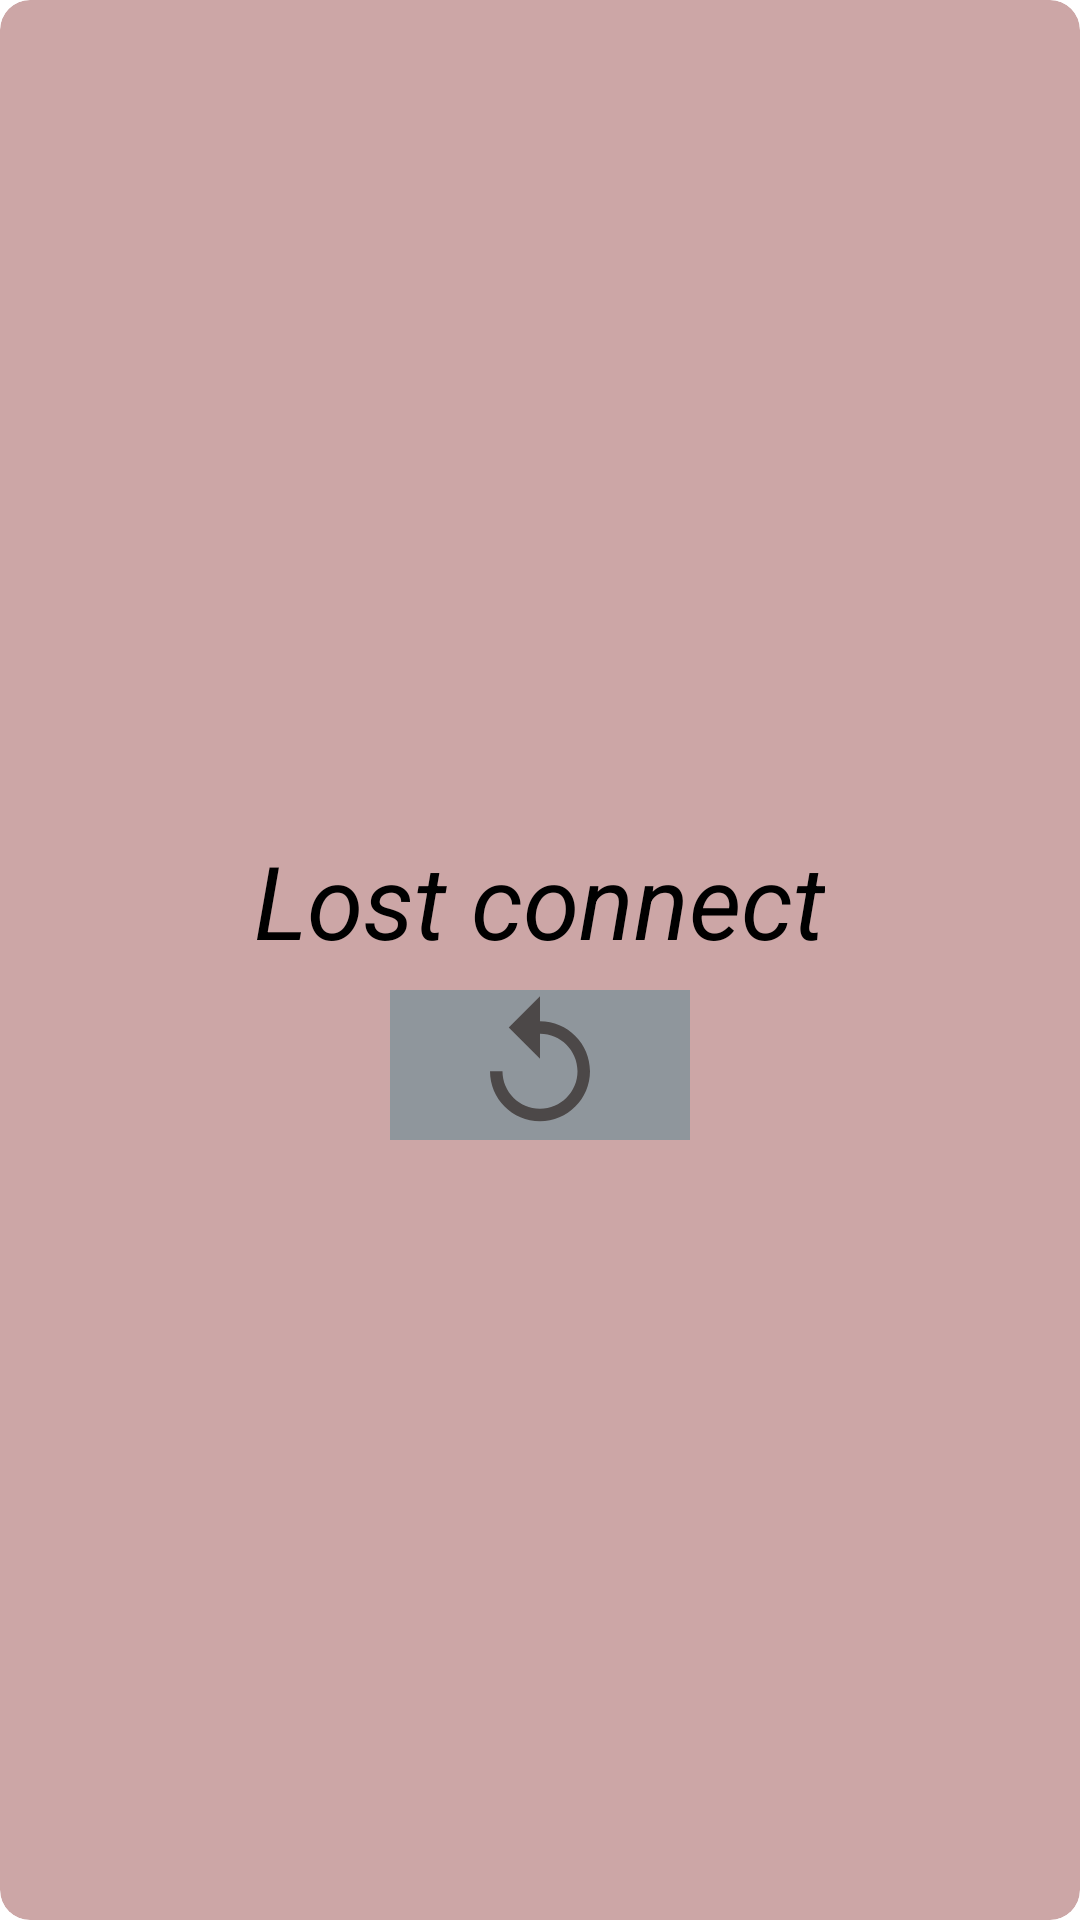

Layout XML and referenced resources for this Android screen:
<!-- AndroidManifest.xml: application theme Theme.App.Starting -->
<!-- res/layout/error_layoyt.xml -->
<?xml version="1.0" encoding="utf-8"?>
<androidx.cardview.widget.CardView xmlns:android="http://schemas.android.com/apk/res/android"
    xmlns:app="http://schemas.android.com/apk/res-auto"
    xmlns:tools="http://schemas.android.com/tools"
    android:id="@+id/cardError"
    android:layout_width="match_parent"
    android:layout_height="150dp"
    android:layout_margin="3dp"
    app:cardCornerRadius="10dp"
    app:cardBackgroundColor="#99AA6C6C"
    android:elevation="5dp"
    >

    <TextView
        android:id="@+id/errorMessage"
        android:layout_width="wrap_content"
        android:layout_height="wrap_content"
        android:layout_gravity="center"
        android:layout_marginBottom="20dp"
        android:text="Lost connect"
        android:textSize="34sp"
        android:textColor="@color/black"
        android:textStyle="italic"/>

    <androidx.appcompat.widget.AppCompatImageButton
        android:id="@+id/buttonReplace"
        android:layout_width="100dp"
        android:layout_height="50dp"
        android:src="@drawable/ic_baseline_replay_24"
        android:background="#8F969C"
        android:layout_gravity="center"
        android:layout_marginTop="35dp"/>

    <androidx.core.widget.ContentLoadingProgressBar
        android:id="@+id/loading"
        style="?android:attr/progressBarStyleLarge"
        android:layout_width="wrap_content"
        android:layout_height="wrap_content"
        android:visibility="invisible"
        android:indeterminateOnly="true"
        android:indeterminateTint="?attr/colorSecondary"
        android:layout_gravity="center"/>





</androidx.cardview.widget.CardView>
<!-- resources referenced by this layout -->
<resources>
  <!-- drawable ic_baseline_replay_24 (drawable) -->
  <vector android:height="40dp" android:tint="#4C4848"
      android:viewportHeight="24" android:viewportWidth="24"
      android:width="40dp" xmlns:android="http://schemas.android.com/apk/res/android">
      <path android:fillColor="@android:color/white" android:pathData="M12,5V1L7,6l5,5V7c3.31,0 6,2.69 6,6s-2.69,6 -6,6 -6,-2.69 -6,-6H4c0,4.42 3.58,8 8,8s8,-3.58 8,-8 -3.58,-8 -8,-8z"/>
  </vector>
  <style name="Theme.App.Starting" parent="Theme.SplashScreen">
      <item name="windowSplashScreenBackground">#202020</item>
          <item name="windowSplashScreenAnimatedIcon">@drawable/ic_baseline_newspaper_24</item>
          <item name="postSplashScreenTheme">@style/Theme.TestNewsAplication</item>
      </style>
  <!-- drawable ic_baseline_newspaper_24 (drawable) -->
  <vector android:height="24dp" android:tint="#0024D9"
      android:viewportHeight="24" android:viewportWidth="24"
      android:width="24dp" xmlns:android="http://schemas.android.com/apk/res/android">
      <group
          android:pivotX="12"
          android:pivotY="12"
          android:scaleX="0.5"
          android:scaleY="0.5">
  
      <path android:fillColor="@android:color/white" android:pathData="M22,3l-1.67,1.67L18.67,3L17,4.67L15.33,3l-1.66,1.67L12,3l-1.67,1.67L8.67,3L7,4.67L5.33,3L3.67,4.67L2,3v16c0,1.1 0.9,2 2,2l16,0c1.1,0 2,-0.9 2,-2V3zM11,19H4v-6h7V19zM20,19h-7v-2h7V19zM20,15h-7v-2h7V15zM20,11H4V8h16V11z"/>
      </group>
  </vector>
  <style name="Theme.TestNewsAplication" parent="Theme.MaterialComponents.DayNight.DarkActionBar">
          
          <item name="colorPrimary">@color/purple_500</item>
          <item name="colorPrimaryVariant">@color/purple_700</item>
          <item name="colorOnPrimary">@color/white</item>
          
          <item name="colorSecondary">@color/teal_200</item>
          <item name="colorSecondaryVariant">@color/teal_700</item>
          <item name="windowActionBar">false</item>
          <item name="windowNoTitle">true</item>
          <item name="colorOnSecondary">@color/black</item>
          
          <item name="android:statusBarColor" tools:targetApi="l">?attr/colorPrimaryVariant</item>
          
          
      </style>
  <!-- not gathered from this repository: default colours our renderer supplied (Android Studio template values) -->
  <color name="purple_500">#FF6200EE</color>
  <color name="purple_700">#FF3700B3</color>
  <color name="teal_200">#FF03DAC5</color>
  <color name="teal_700">#FF018786</color>
  <color name="black">#FF000000</color>
  <color name="white">#FFFFFFFF</color>
</resources>
